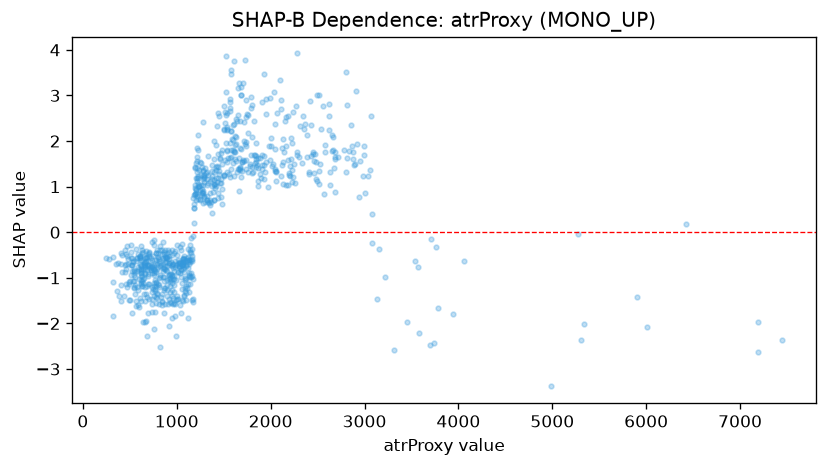

The data file committed next to this chart (first rows):
feature_value, shap_value
1245, 1.535
756.0, -0.7251
756.2, -1.185
665.4, -0.558
779.3, -1.557
634.4, -1.187
834.6, -0.7252
920.1, -1.025
652.5, -0.7218
854.5, -0.2071
804.5, -0.5606
619.3, -0.803
719.2, -0.6332
922.7, -0.4332
1292, 1.258
492.3, -1.087
1067, -0.6423
1095, -0.7198
656.9, -0.675
501.4, -1.491
445.5, -0.7252
607.6, -0.5261
1049, -0.8216
417.4, -0.5093
670.9, -0.5344
623.0, -0.2963
740.6, -1.205
684.4, -0.5369
558.6, -0.8635
819.6, -0.3007
1281, 0.853
1086, -1.217
1009, -0.8766
512.4, -0.5588
1485, 1.804
1539, 1.314
856.1, -0.7827
575.6, -0.5734
681.7, -1.428
349.5, -0.7016
514.6, -0.4329
820.1, -0.3862
407.0, -0.691
1355, 0.8513
372.2, -0.6767
368.3, -1.289
1024, -0.7669
1143, -1.137
1181, 0.628
621.0, -0.7207
823.4, -0.9322
521.4, -0.7207
544.1, -0.8496
520.6, -0.572
1070, -0.593
735.1, -0.7299
696.8, -0.4876
723.4, -0.8241
658.9, -0.8897
1236, 1.365
... 754 more rows
